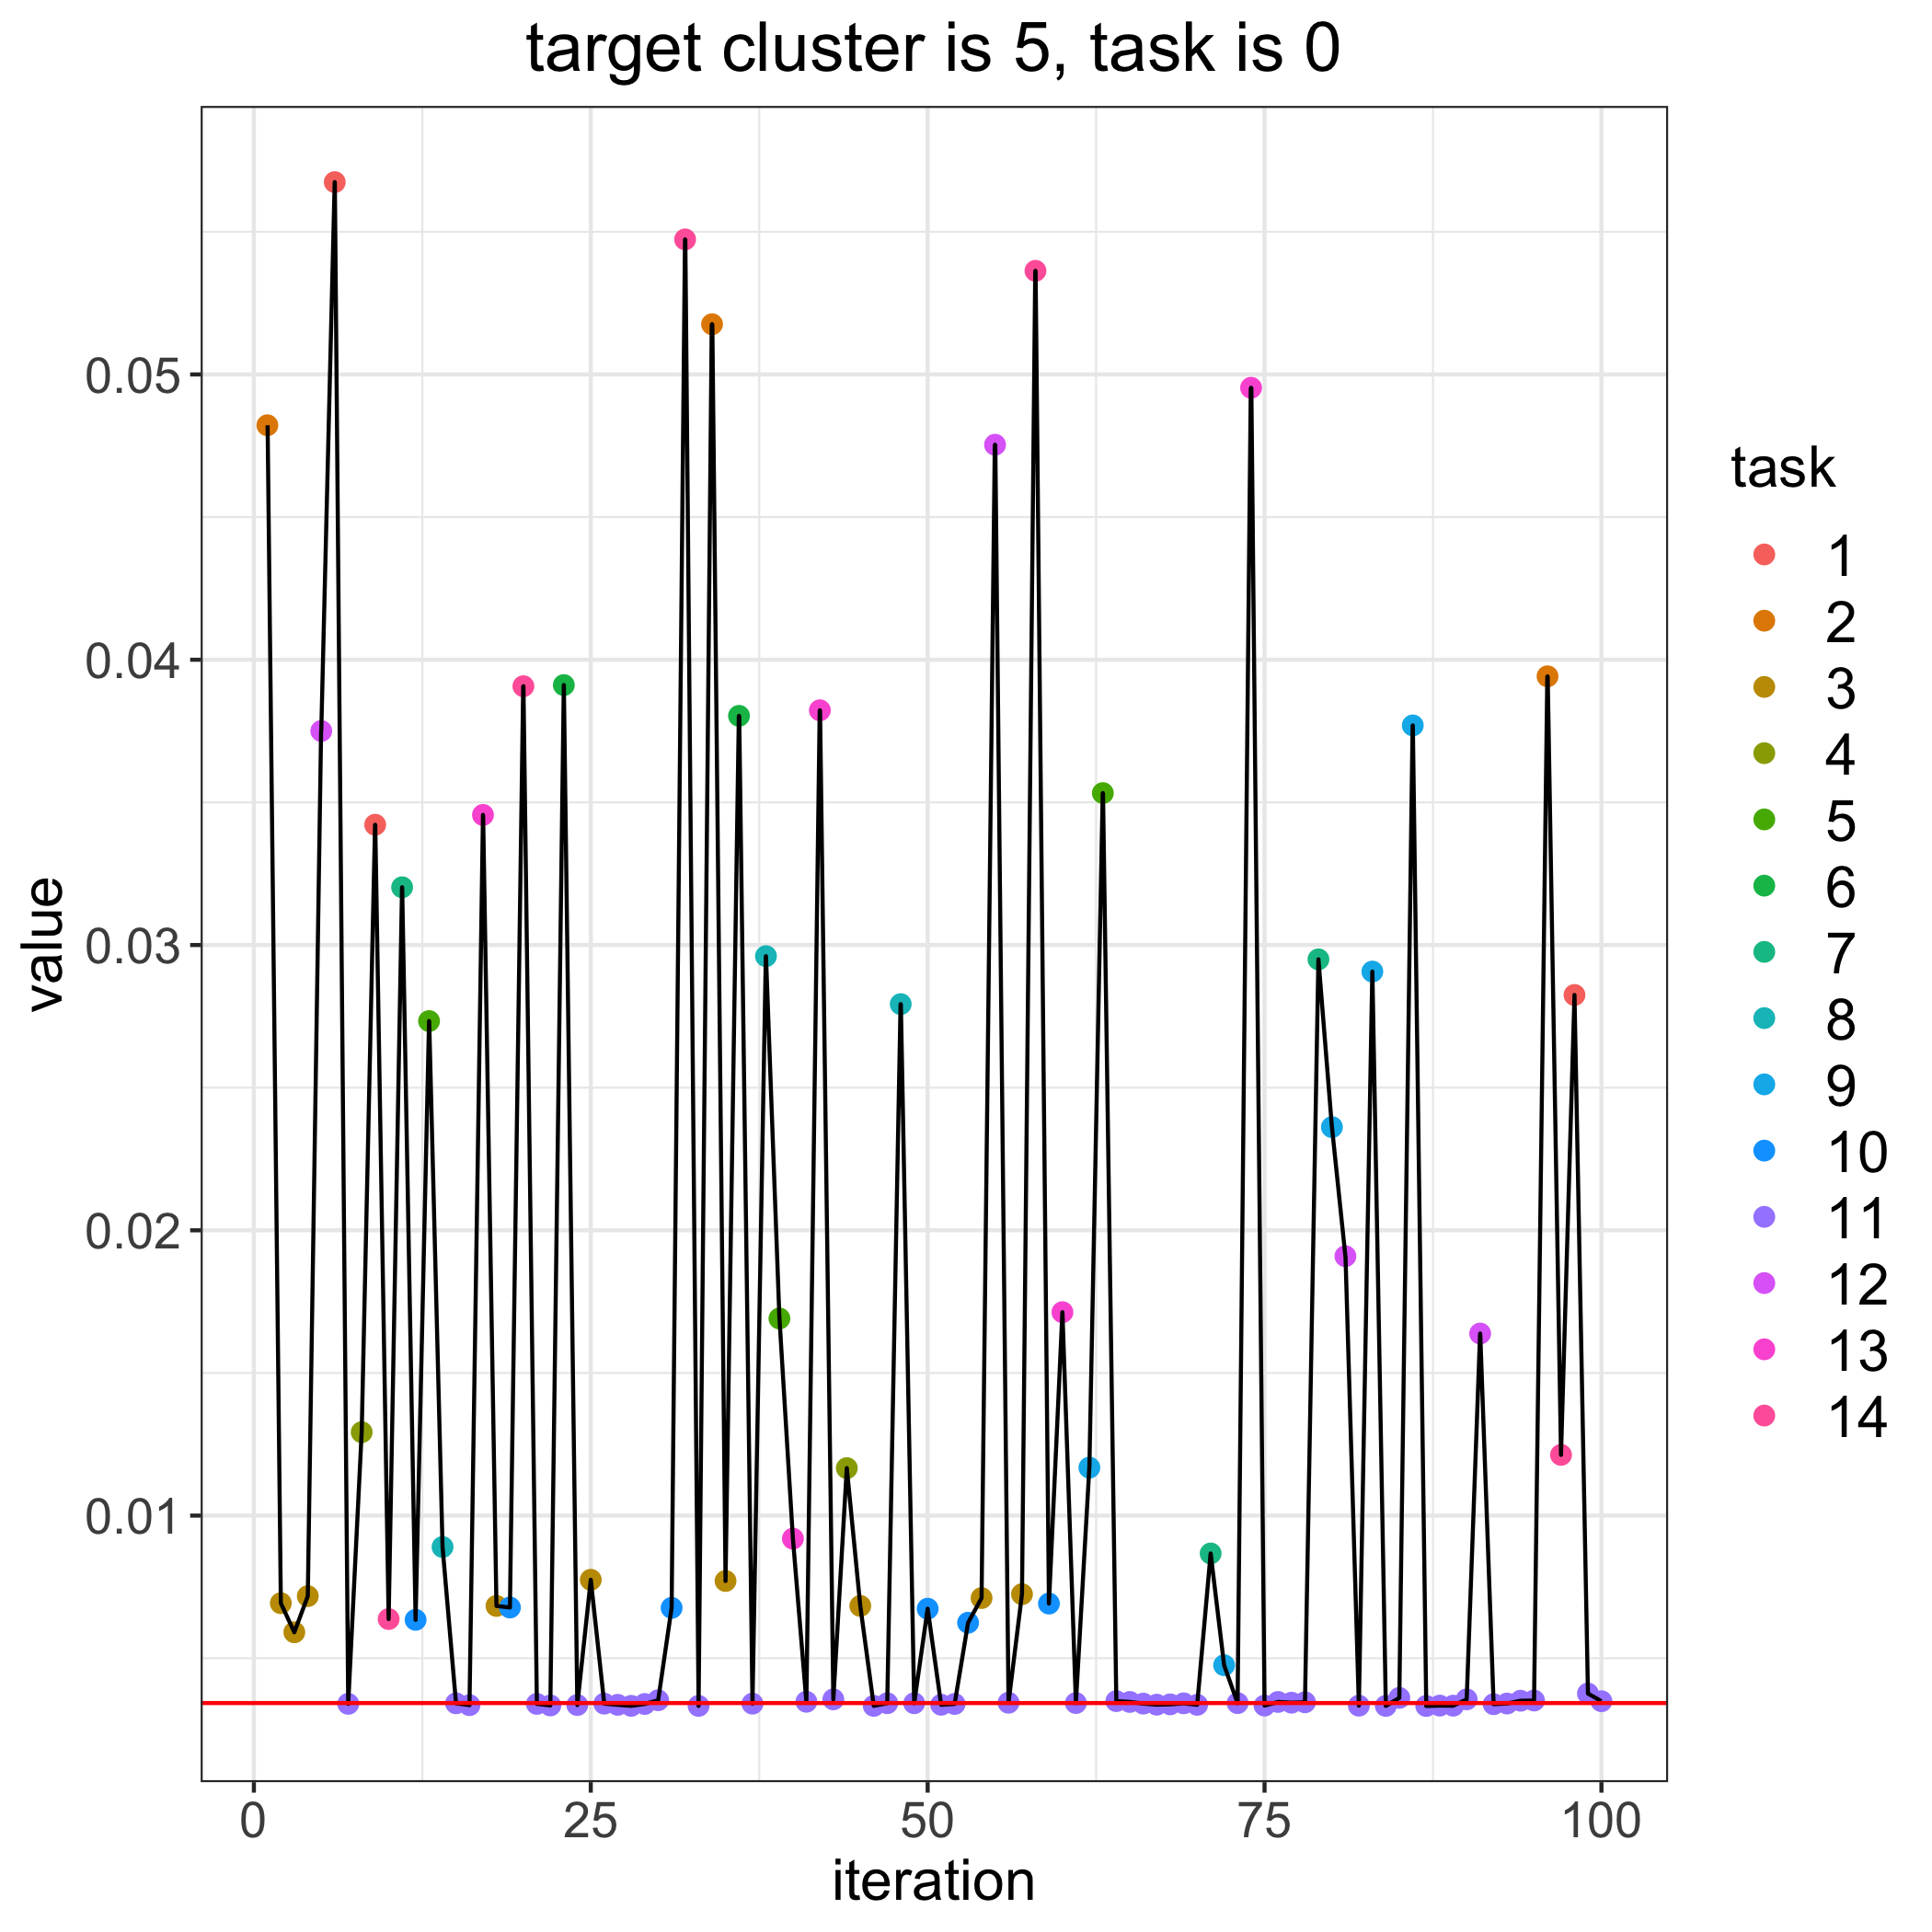

Values plotted in this chart, from the file beside it:
, losses, bandit_selects
0, 0.003429, 
1, 0.04822, 2.0
2, 0.00693, 3.0
3, 0.00591, 3.0
4, 0.007177, 3.0
5, 0.0375, 12.0
6, 0.05674, 1.0
7, 0.003402, 11.0
8, 0.01292, 4.0
9, 0.03422, 1.0
10, 0.006374, 14.0
11, 0.03202, 7.0
12, 0.006347, 10.0
13, 0.02733, 5.0
14, 0.008899, 8.0
15, 0.00342, 11.0
16, 0.003356, 11.0
17, 0.03456, 13.0
18, 0.006833, 3.0
19, 0.006778, 10.0
20, 0.03907, 14.0
21, 0.0034, 11.0
22, 0.003346, 11.0
23, 0.03911, 6.0
24, 0.00336, 11.0
25, 0.00775, 3.0
26, 0.003409, 11.0
27, 0.003367, 11.0
28, 0.003332, 11.0
29, 0.003397, 11.0
30, 0.003528, 11.0
31, 0.006766, 10.0
32, 0.05473, 14.0
33, 0.00333, 11.0
34, 0.05176, 2.0
35, 0.007709, 3.0
36, 0.03803, 6.0
37, 0.003409, 11.0
38, 0.02961, 8.0
39, 0.01691, 5.0
40, 0.009192, 13.0
41, 0.003475, 11.0
42, 0.03823, 13.0
43, 0.003559, 11.0
44, 0.01166, 4.0
45, 0.006834, 3.0
46, 0.003332, 11.0
47, 0.003424, 11.0
48, 0.02793, 8.0
49, 0.003423, 11.0
50, 0.006736, 10.0
51, 0.00337, 11.0
52, 0.003397, 11.0
53, 0.006245, 10.0
54, 0.00711, 3.0
55, 0.04754, 12.0
56, 0.00344, 11.0
57, 0.007245, 3.0
58, 0.05363, 14.0
59, 0.006917, 10.0
... 41 more rows
